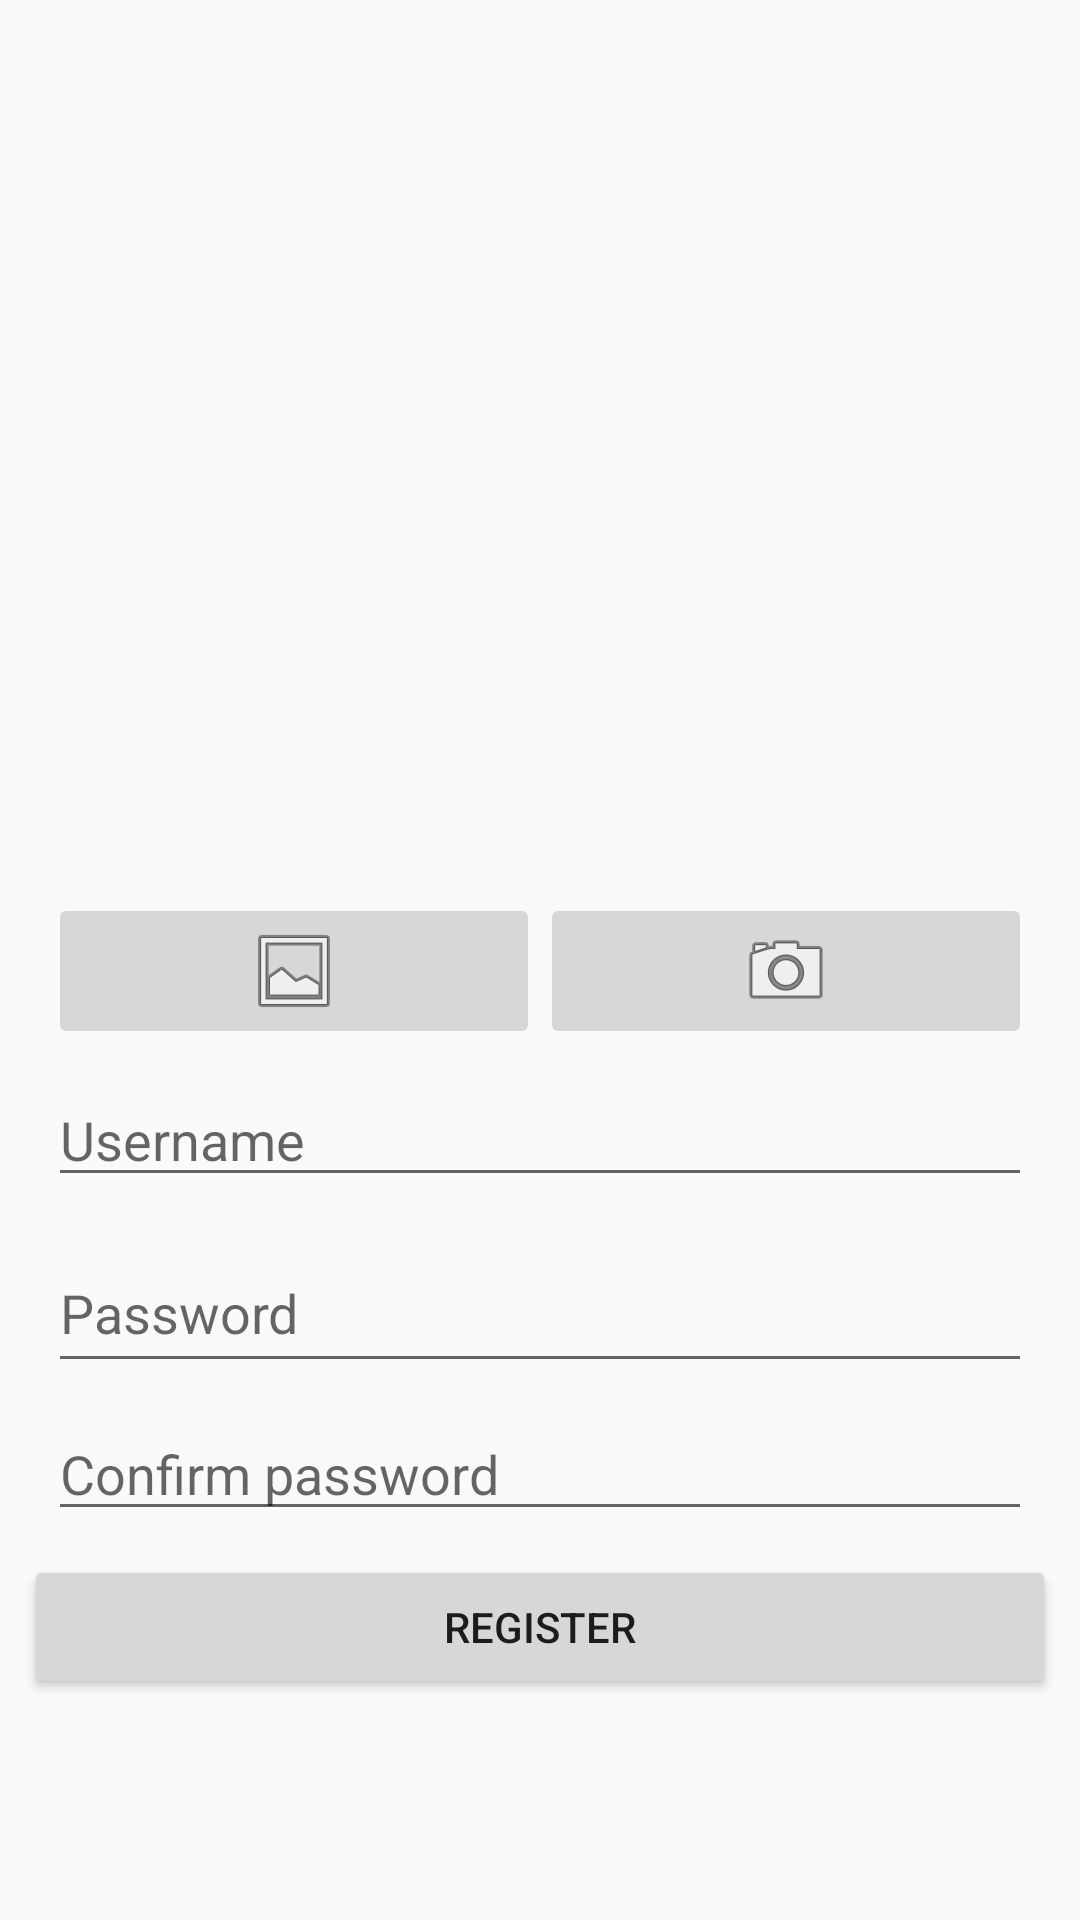

Reconstruct the res/layout file that produces this screen, plus the resources it refers to.
<!-- AndroidManifest.xml: application theme AppTheme -->
<!-- res/layout/activity_register.xml -->
<?xml version="1.0" encoding="utf-8"?>
<android.support.constraint.ConstraintLayout xmlns:android="http://schemas.android.com/apk/res/android"
    xmlns:app="http://schemas.android.com/apk/res-auto"
    xmlns:tools="http://schemas.android.com/tools"
    android:layout_width="match_parent"
    android:layout_height="match_parent">


    <LinearLayout
        android:layout_width="0dp"
        android:layout_height="wrap_content"
        android:layout_marginBottom="8dp"
        android:layout_marginEnd="8dp"
        android:layout_marginStart="8dp"
        android:layout_marginTop="8dp"
        android:orientation="vertical"
        android:visibility="visible"
        app:layout_constraintBottom_toBottomOf="parent"
        app:layout_constraintEnd_toEndOf="parent"
        app:layout_constraintStart_toStartOf="parent"
        app:layout_constraintTop_toTopOf="parent">

        <ImageView
            android:id="@+id/imgPicture"
            android:layout_width="match_parent"
            android:layout_height="200dp"
            android:layout_marginBottom="8dp"
            android:layout_marginEnd="8dp"
            android:layout_marginStart="8dp"
            android:layout_marginTop="8dp"
            app:layout_constraintBottom_toTopOf="@+id/linearLayout2"
            app:layout_constraintEnd_toEndOf="parent"
            app:layout_constraintStart_toStartOf="parent"
            app:layout_constraintTop_toTopOf="parent"
            app:layout_constraintVertical_bias="0.923"
            app:srcCompat="@drawable/default_pic" />

        <LinearLayout
            android:id="@+id/linearLayout2"
            android:layout_width="match_parent"
            android:layout_height="wrap_content"
            android:layout_marginBottom="8dp"
            android:layout_marginEnd="8dp"
            android:layout_marginStart="8dp"
            android:layout_marginTop="8dp"
            android:orientation="horizontal"
            app:layout_constraintBottom_toTopOf="@+id/usernameRegister"
            app:layout_constraintEnd_toEndOf="parent"
            app:layout_constraintHorizontal_bias="0.0"
            app:layout_constraintStart_toStartOf="parent"
            app:layout_constraintTop_toTopOf="parent"
            app:layout_constraintVertical_bias="1.0">

            <ImageButton
                android:id="@+id/btnImageGallery"
                android:layout_width="wrap_content"
                android:layout_height="wrap_content"
                android:layout_weight="1"
                android:onClick="onImageGalleryClicked"
                app:srcCompat="@android:drawable/ic_menu_gallery" />

            <ImageButton
                android:id="@+id/imageButton2"
                android:layout_width="wrap_content"
                android:layout_height="wrap_content"
                android:layout_weight="1"
                android:onClick="onTakePhotoClicked"
                app:srcCompat="@android:drawable/ic_menu_camera" />

        </LinearLayout>

        <EditText
            android:id="@+id/usernameRegister"
            android:layout_width="match_parent"
            android:layout_height="wrap_content"
            android:layout_marginEnd="8dp"
            android:layout_marginStart="8dp"
            android:hint="@string/prompt_username"
            android:inputType="textPersonName"
            android:maxLines="1"
            android:singleLine="true"
            android:focusable="true"
            app:layout_constraintEnd_toEndOf="parent"
            app:layout_constraintHorizontal_bias="0.0"
            app:layout_constraintStart_toStartOf="parent"
            tools:layout_editor_absoluteY="307dp" />

        <EditText
            android:id="@+id/register_password"
            android:layout_width="match_parent"
            android:layout_height="50dp"
            android:layout_marginEnd="8dp"
            android:layout_marginStart="8dp"
            android:layout_marginTop="12dp"
            android:hint="Password"
            android:imeActionId="6"
            android:imeOptions="actionUnspecified"
            android:inputType="textPassword"
            android:maxLines="1"
            android:singleLine="true"
            app:layout_constraintEnd_toEndOf="parent"
            app:layout_constraintHorizontal_bias="0.0"
            app:layout_constraintStart_toStartOf="parent"
            app:layout_constraintTop_toBottomOf="@+id/usernameRegister" />

        <EditText
            android:id="@+id/confirm_password"
            android:layout_width="match_parent"
            android:layout_height="wrap_content"
            android:layout_marginBottom="8dp"
            android:layout_marginEnd="8dp"
            android:layout_marginStart="8dp"
            android:layout_marginTop="8dp"
            android:hint="Confirm password"
            android:imeActionId="6"
            android:imeOptions="actionUnspecified"
            android:inputType="textPassword"
            android:maxLines="1"
            android:singleLine="true"
            app:layout_constraintBottom_toTopOf="@+id/register_button"
            app:layout_constraintEnd_toEndOf="parent"
            app:layout_constraintHorizontal_bias="0.0"
            app:layout_constraintStart_toStartOf="parent"
            app:layout_constraintTop_toBottomOf="@+id/register_password"
            app:layout_constraintVertical_bias="0.114" />

        <Button
            android:id="@+id/register_button"
            android:layout_width="match_parent"
            android:layout_height="wrap_content"
            android:text="Register" />

    </LinearLayout>


</android.support.constraint.ConstraintLayout>
<!-- resources referenced by this layout -->
<resources>
  <string name="prompt_username">Username</string>
  <style name="AppTheme" parent="Theme.AppCompat.Light.NoActionBar">
          
          <item name="colorPrimary">@color/colorPrimary</item>
          <item name="colorPrimaryDark">@color/colorPrimaryDark</item>
          <item name="colorAccent">@color/colorAccent</item>
      </style>
  <color name="colorPrimary">#566472</color>
  <color name="colorPrimaryDark">#0D1218</color>
  <color name="colorAccent">#FFFFFF</color>
</resources>
